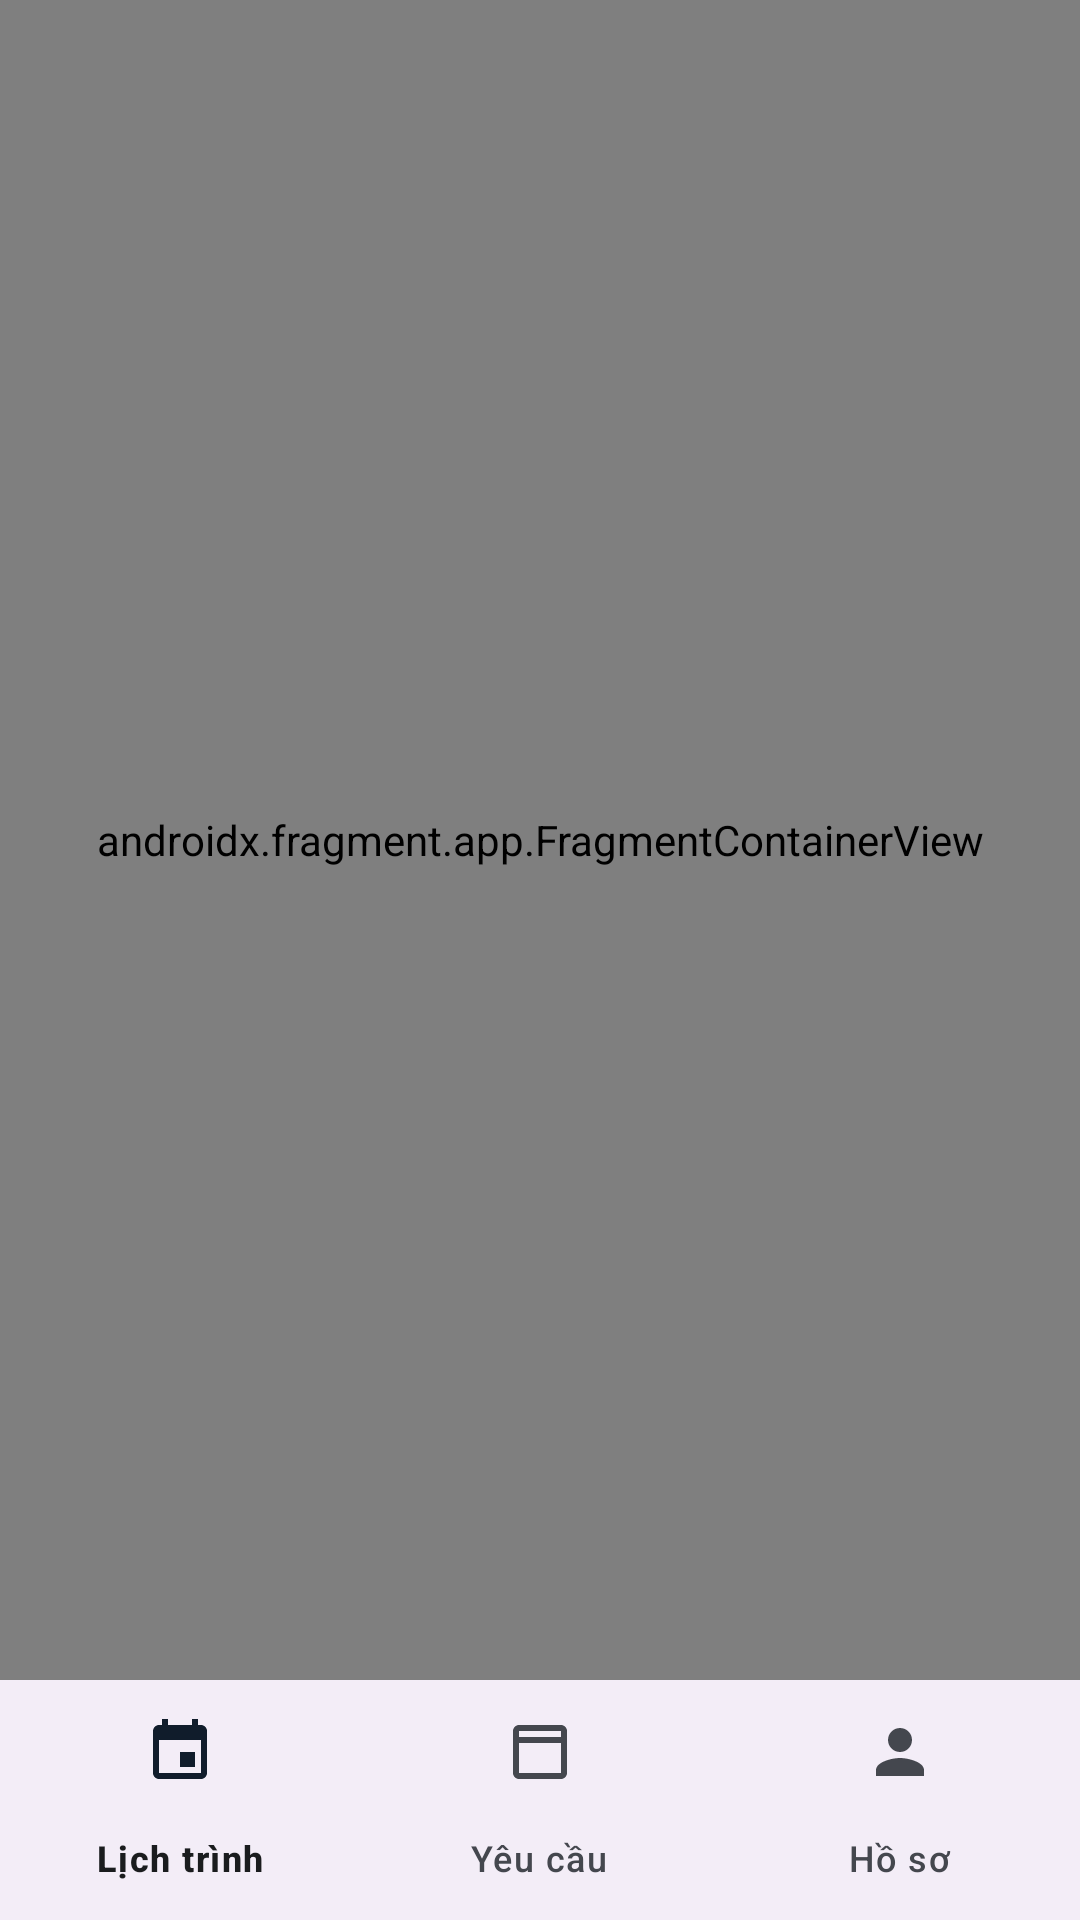

Produce the Android XML layout that renders to this screen, including the resource entries it uses.
<!-- AndroidManifest.xml: application theme Theme.MedibookAndroid -->
<!-- res/layout/activity_doctor_main.xml -->
<?xml version="1.0" encoding="utf-8"?>
<androidx.constraintlayout.widget.ConstraintLayout xmlns:android="http://schemas.android.com/apk/res/android"
    xmlns:app="http://schemas.android.com/apk/res-auto"
    xmlns:tools="http://schemas.android.com/tools"
    android:layout_width="match_parent"
    android:layout_height="match_parent"
    tools:context=".DoctorMainActivity">

    <androidx.fragment.app.FragmentContainerView
        android:id="@+id/doctor_nav_host_fragment"
        android:name="androidx.navigation.fragment.NavHostFragment"
        android:layout_width="0dp"
        android:layout_height="0dp"
        app:defaultNavHost="true"
        app:layout_constraintBottom_toTopOf="@+id/doctor_bottom_nav"
        app:layout_constraintEnd_toEndOf="parent"
        app:layout_constraintStart_toStartOf="parent"
        app:layout_constraintTop_toTopOf="parent"
        app:navGraph="@navigation/doctor_nav_graph" />

    <com.google.android.material.bottomnavigation.BottomNavigationView
        android:id="@+id/doctor_bottom_nav"
        android:layout_width="0dp"
        android:layout_height="wrap_content"
        app:layout_constraintBottom_toBottomOf="parent"
        app:layout_constraintEnd_toEndOf="parent"
        app:layout_constraintHorizontal_bias="0.0"
        app:layout_constraintStart_toStartOf="parent"
        app:menu="@menu/doctor_bottom_nav_menu" />

</androidx.constraintlayout.widget.ConstraintLayout>
<!-- resources referenced by this layout -->
<resources>
  <style name="Theme.MedibookAndroid" parent="Theme.Material3.DayNight.NoActionBar">
          
          <item name="colorPrimary">@color/md_theme_primary</item>
          <item name="colorOnPrimary">@color/md_theme_onPrimary</item>
          <item name="colorPrimaryContainer">@color/md_theme_primaryContainer</item>
          <item name="colorOnPrimaryContainer">@color/md_theme_onPrimaryContainer</item>
          
          <item name="colorSecondary">@color/md_theme_secondary</item>
          <item name="colorOnSecondary">@color/md_theme_onSecondary</item>
          <item name="colorSecondaryContainer">@color/md_theme_secondaryContainer</item>
          <item name="colorOnSecondaryContainer">@color/md_theme_onSecondaryContainer</item>
          
          <item name="colorTertiary">@color/md_theme_tertiary</item>
          <item name="colorOnTertiary">@color/md_theme_onTertiary</item>
          <item name="colorTertiaryContainer">@color/md_theme_tertiaryContainer</item>
          <item name="colorOnTertiaryContainer">@color/md_theme_onTertiaryContainer</item>
          
          <item name="colorError">@color/md_theme_error</item>
          <item name="colorOnError">@color/md_theme_onError</item>
          <item name="colorErrorContainer">@color/md_theme_errorContainer</item>
          <item name="colorOnErrorContainer">@color/md_theme_onErrorContainer</item>
          
          <item name="android:colorBackground">@color/md_theme_background</item>
          <item name="colorOnBackground">@color/md_theme_onBackground</item>
          
          <item name="colorSurface">@color/md_theme_surface</item>
          <item name="colorOnSurface">@color/md_theme_onSurface</item>
          <item name="colorSurfaceVariant">@color/md_theme_surfaceVariant</item>
          <item name="colorOnSurfaceVariant">@color/md_theme_onSurfaceVariant</item>
          
          <item name="colorOutline">@color/md_theme_outline</item>
          
          <item name="colorOnSurfaceInverse">@color/md_theme_inverseOnSurface</item>
          <item name="colorSurfaceInverse">@color/md_theme_inverseSurface</item>
          <item name="colorPrimaryInverse">@color/md_theme_inversePrimary</item>
          
      </style>
  <color name="md_theme_primary">#FF4285F4</color>
  <color name="md_theme_onPrimary">#FFFFFFFF</color>
  <color name="md_theme_primaryContainer">#FFD0E3FF</color>
  <color name="md_theme_onPrimaryContainer">#FF001B3E</color>
  <color name="md_theme_secondary">#FF535F70</color>
  <color name="md_theme_onSecondary">#FFFFFFFF</color>
  <color name="md_theme_secondaryContainer">#FFD7E3F8</color>
  <color name="md_theme_onSecondaryContainer">#FF101C2B</color>
  <color name="md_theme_tertiary">#FF6B5778</color>
  <color name="md_theme_onTertiary">#FFFFFFFF</color>
  <color name="md_theme_tertiaryContainer">#FFF3DAFF</color>
  <color name="md_theme_onTertiaryContainer">#FF251431</color>
  <color name="md_theme_error">#FFB00020</color>
  <color name="md_theme_onError">#FFFFFFFF</color>
  <color name="md_theme_errorContainer">#FFFFDAD6</color>
  <color name="md_theme_onErrorContainer">#FF410002</color>
  <color name="md_theme_background">#FFFAFBFF</color>
  <color name="md_theme_onBackground">#FF1A1C1E</color>
  <color name="md_theme_surface">#FFFAFBFF</color>
  <color name="md_theme_onSurface">#FF1A1C1E</color>
  <color name="md_theme_surfaceVariant">#FFE0E2EC</color>
  <color name="md_theme_onSurfaceVariant">#FF44474E</color>
  <color name="md_theme_outline">#FF74777F</color>
  <color name="md_theme_inverseOnSurface">#FFF1F0F4</color>
  <color name="md_theme_inverseSurface">#FF2F3033</color>
  <color name="md_theme_inversePrimary">#FFA9C7FF</color>
</resources>
